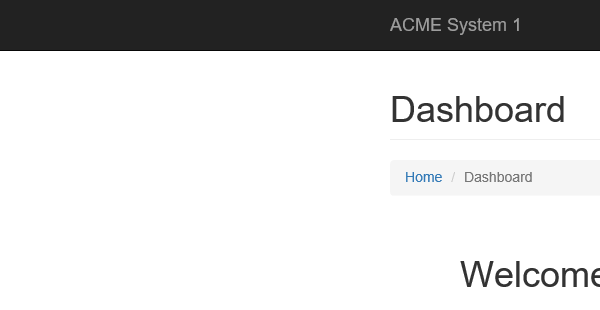
Task: Exam exercise tryout
Workflow: ACME-Extract-DataTable

Step 1: Attach Browser 'iexplore.exe ACME' in window 'ACME System 1 - Dashboard'

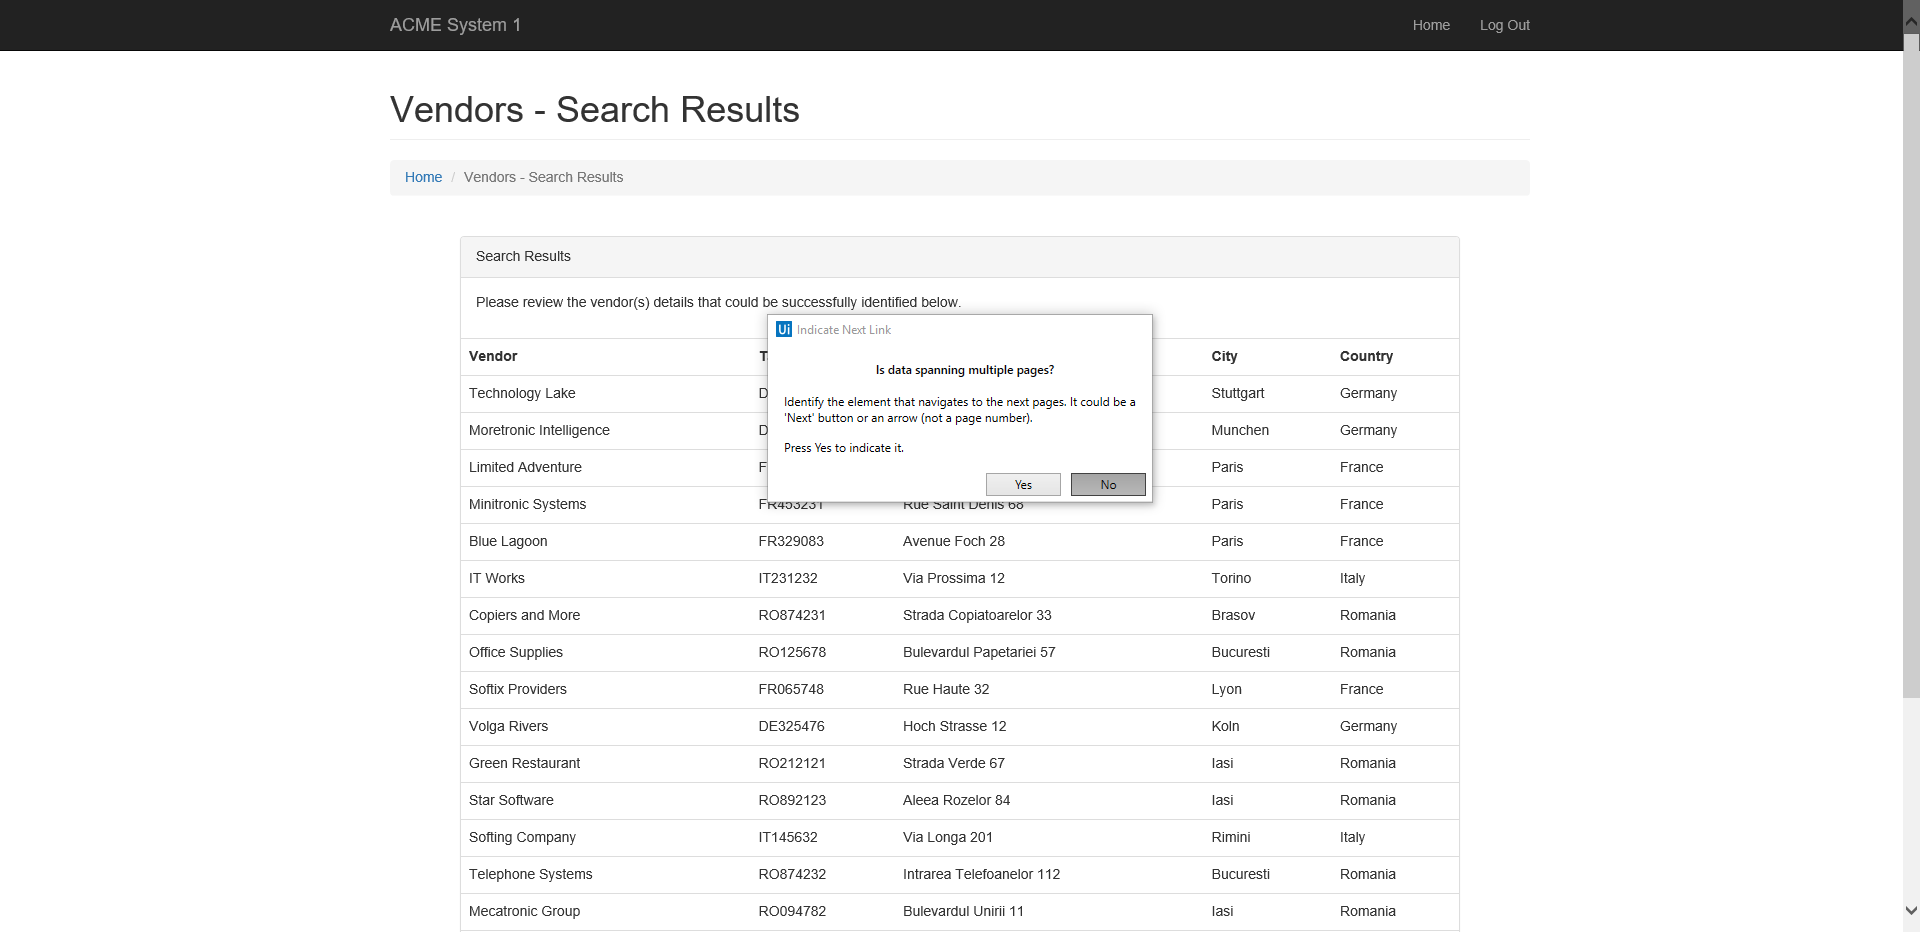
Step 2: Attach Browser 'ACMESyste Page' in window 'ACME System 1 - Vendors - Search Results'

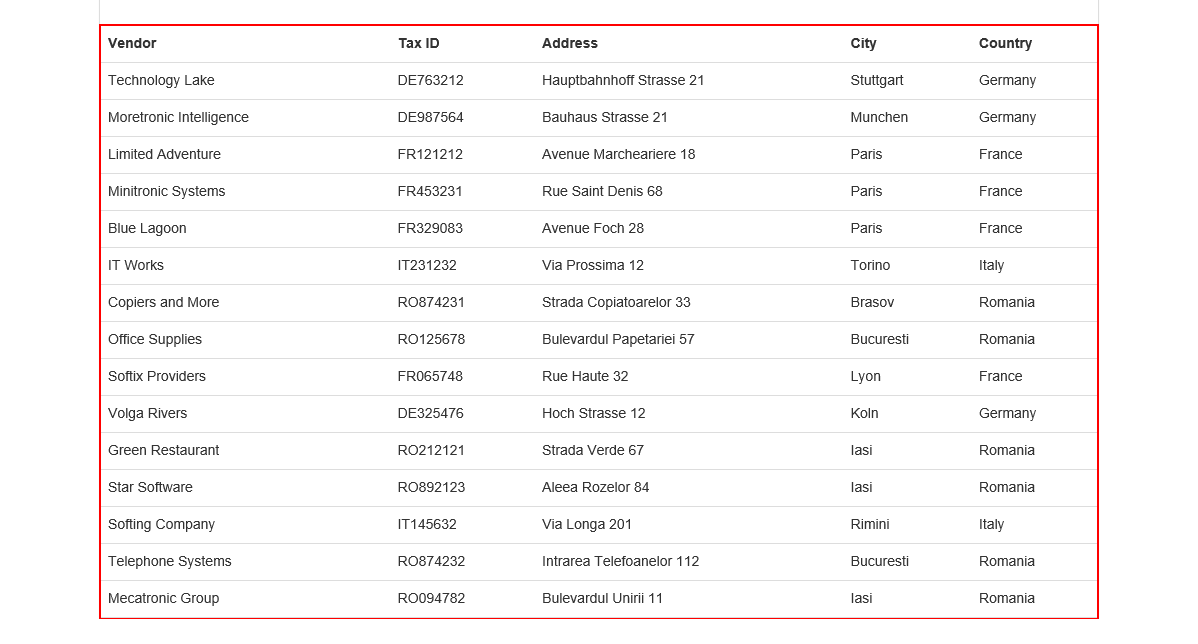
Step 3: get-text from the table